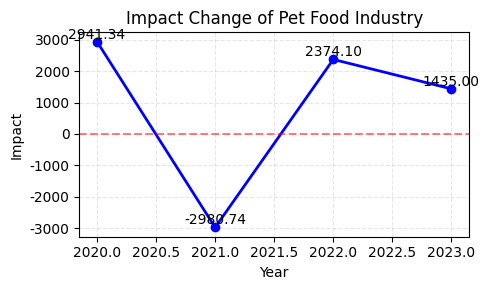

Source code (Python):
import numpy as np
import matplotlib.pyplot as plt

# 设置中文字体
plt.rcParams['font.sans-serif'] = ['SimHei']
plt.rcParams['axes.unicode_minus'] = False

# 数据准备
years = [2019, 2020, 2021, 2022, 2023]

# 判断量数据
cats_cn = [4412, 4862, 5806, 6536, 6980]
dogs_cn = [5503, 5222, 5429, 5119, 5175]
production = [441, 727, 1554, 1508, 2793]
exports = [154, 71, 89, 179, 287]

# 辅助量数据
us_cats = [9420, 6500, 9420, 7380, 7380]
us_dogs = [8970, 8500, 8970, 8970, 8010]
fr_cats = [1300, 1490, 1510, 1490, 1660]
fr_dogs = [740, 775, 750, 760, 990]
de_cats = [1470, 1570, 1670, 1520, 1570]
de_dogs = [1010, 1070, 1030, 1060, 1050]

# 计算判断量
pets_total = np.array(cats_cn) + np.array(dogs_cn)
judgment = np.array(production) + 5 * np.array(exports) + pets_total * 0.01

# 计算辅助量
auxiliary = np.array(us_cats) + np.array(us_dogs) + \
    np.array(fr_cats) + np.array(fr_dogs) + \
    np.array(de_cats) + np.array(de_dogs)

# 计算差分
diff_judgment = np.diff(judgment)
diff_auxiliary = np.diff(auxiliary)

# 计算影响量
impact = 0.5*diff_judgment - diff_auxiliary

# 绘制折线图
plt.figure(figsize=(5, 3))
plt.plot(years[1:], impact, marker='o', color='blue', linewidth=2)

# 添加零线
plt.axhline(y=0, color='r', linestyle='--', alpha=0.5)

# 设置标题和标签
plt.title('Impact Change of Pet Food Industry')
plt.xlabel('Year')
plt.ylabel('Impact')

# 添加数据标签
for i, v in enumerate(impact):
    plt.text(years[i+1], v, f'{v:.2f}', ha='center', va='bottom')

# 添加网格
plt.grid(True, linestyle='--', alpha=0.3)

# 优化布局
plt.tight_layout()

plt.show()
